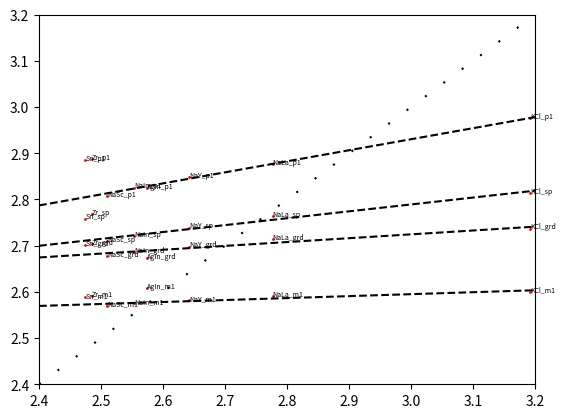

Reproduce this figure in Python.
# -*- coding: utf-8 -*-
"""
Created on Sun Aug 29 06:40:18 2021

@author: dugue
"""

a=[["Cs2AgInCl6_Bi",2.57351,2.67313,2.607476667,2.82458997,0],
["Cs2NaInCl6_Bi",2.55322,2.68561,2.57526,2.825738613,2.721544553],
["Cs2NaLaCl6_Bi",2.77656,2.713906667,2.591783333,2.877410074,2.764377423],
["Cs2NaScCl6_Bi",2.50912,2.67775,2.569533333,2.808101905,2.709274348],
["Cs2NaYCl6_Bi",2.64217,2.697876667,2.58193,2.848635431,2.739110451],
["Cs2SnCl6_Bi",2.47435,2.70157,2.587913333,2.88478409,2.758610203],
["Cs2ZrCl6_Bi",2.48548,2.704173333,2.591463333,2.887376379,2.768701052],
["KCl_Bi",3.19180,2.73688,2.60041,2.975288949,2.814015061],
["Cs2AgInCl6_Sb",2.57351,2.60262,2.488469869,2.748445123,0],
["Cs2KInCl6_c2h_Sb",2.54440,2.626722078,2.487359732,2.853403717,2.6674902],
["Cs2NaBiCl6_Sb",2.72536,2.64774,2.50091,2.801228204,2.653882285],
["Cs2NaInCl6_Sb",2.55322,2.62807,2.486276667,2.765786811,2.623862952],
["Cs2NaLaCl6_Sb",2.77656,2.648626667,2.501193333,2.813027554,2.657399602],
["Cs2NaScCl6_Sb",2.50912,2.622533333,2.48536,2.752592854,2.614542855],
["Cs2NaYCl6_Sb",2.64217,2.64052,2.494906667,2.785560894,2.638453908],
["Cs2SnCl6_Sb",2.47435,2.63494,2.49528,0,2.665019409],
["Cs2ZrCl6_Sb",2.48548,2.641936667,2.498696667,2.837962867,2.672769905],
["KCl_Sb",3.19180,2.66667,2.503836667,2.91455163,2.723908911],
["Rb3InCl6_c2h_Sb",2.54941,2.632385289,2.493248532,2.832466528,2.668789594],
["Cs2KInCl6_oh_Sb",2.54712,2.625733333,2.489783333,2.751773333,2.614539201]]

b=[["Cs2NaInCl6_Bi",2.55322,2.68561,2.57526,2.825738613,2.721544553],
["Cs2NaLaCl6_Bi",2.77656,2.713906667,2.591783333,2.877410074,2.764377423],
["Cs2NaScCl6_Bi",2.50912,2.67775,2.569533333,2.808101905,2.709274348],
["Cs2NaYCl6_Bi",2.64217,2.697876667,2.58193,2.848635431,2.739110451],
["KCl_Bi",3.19180,2.73688,2.60041,2.975288949,2.814015061],
["Cs2NaBiCl6_Sb",2.72536,2.64774,2.50091,2.801228204,2.653882285],
["Cs2NaInCl6_Sb",2.55322,2.62807,2.486276667,2.765786811,2.623862952],
["Cs2NaLaCl6_Sb",2.77656,2.648626667,2.501193333,2.813027554,2.657399602],
["Cs2NaScCl6_Sb",2.50912,2.622533333,2.48536,2.752592854,2.614542855],
["Cs2NaYCl6_Sb",2.64217,2.64052,2.494906667,2.785560894,2.638453908],
["KCl_Sb",3.19180,2.66667,2.503836667,2.91455163,2.723908911],
["Cs2KInCl6_oh_Sb",2.54712,2.625733333,2.489783333,2.751773333,2.614539201]]

sd={"Cs2KInCl6_oh_Sb":0.327,
"Cs2NaBiCl6_Sb":0.437,
"Cs2NaInCl6_Sb":0.377,
"Cs2NaLaCl6_Sb":0.472,
"Cs2NaScCl6_Sb":0.344,
"Cs2NaYCl6_Sb":0.403,
"Cs2SnCl6_Sb":0.504,
"Cs2ZrCl6_Sb":0.507,
"KCl_Sb":0.75,
"Rb3InCl6_oh_Sb":0.317}

sa=[i for i in a if "_Sb" in i[0]]
ba=[i for i in a if "_Bi" in i[0]]



s=[i for i in b if "_Sb" in i[0]]
b=[i for i in b if "_Bi" in i[0]]


def scatter_plot_ex(list_scat):
    import matplotlib.pyplot as plt
    import numpy as np
    
    for j,k in zip(range(6)[2:],["grd","m1","p1","sp"]):
        for i in list_scat:
            if i[j]:
                plt.scatter(i[1],i[j],color="red",s=1)
                plt.annotate(i[0].replace("Cs2","").replace("Cl6","").split("_")[0]+"_"+k,xy=(i[1],i[j]),xytext=(0,0),
                             textcoords='offset points',fontsize=5)
        
        x=np.linspace(2.4,3.3,2)
        # coef=np.polyfit(list(zip(*s))[1],list(zip(*s))[j],1)
        # plt.plot(x,np.poly1d(coef)(x),"k--")
        
        coef=np.polyfit(list(zip(*b))[1],list(zip(*b))[j],1)
        plt.plot(x,np.poly1d(coef)(x),"k--")
        
    plt.plot([2.4,3.2],[2.4,3.2],linestyle=(0,(1,10)),color="black")
    #plt.xlabel('pri')
    plt.xlim(2.4,3.2)
    plt.ylim(2.4,3.2)
    #plt.ylabel(k)
    plt.show()
    #plt.savefig("1001b",dpi=300)
    plt.close("all")
            
        
    #plt.plot([2.4,3.2],[2.4,3.2],"k--")
    #plt.xlabel('pri')
    #plt.xlim(2.4,3.2)
    #plt.ylim(2.4,3.2)
    #plt.ylabel('grd')
    
    # x=np.linspace(2.4,3.2,2)
    # coef=np.polyfit(list(zip(*s))[1],list(zip(*s))[2],1)
    # plt.plot(x,np.poly1d(coef)(x),"k--")
    
    # coef=np.polyfit(list(zip(*b))[1],list(zip(*b))[2],1)
    # plt.plot(x,np.poly1d(coef)(x),"k--")
    
    # coef=np.polyfit(list(zip(*b2))[1],list(zip(*b2))[2],1)
    # plt.plot(x,np.poly1d(coef)(x),"k--")
    
    return None


scatter_plot_ex(ba)
